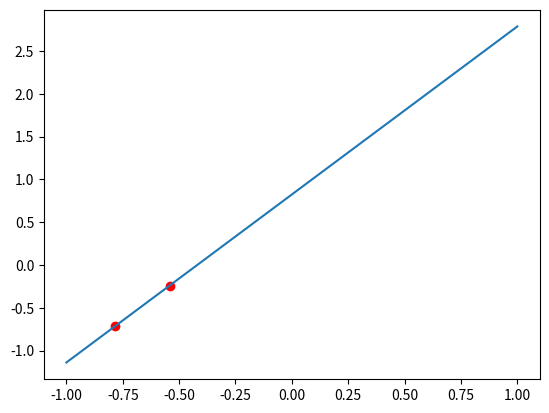

Reproduce this figure in Python.
import numpy as np 
import matplotlib.pyplot as plt 
import random

numberOfPoint = 2
numberOfTraining = 10000
lr = 1
class Point:
    def __init__(self):
        self.x = random.uniform(-1,1)
        self.y = random.uniform(-1,1)

class Perceptron:
    def __init__(self):
        #self.w = [random.uniform(-1,1),random.uniform(-1,1)]
        self.m = 0
        self.b = 0
    def GradientDescent(self,data):
        for i in range(numberOfPoint):
            x = data[i].x
            y = data[i].y
            guess = self.m * x + self.b
            error = y - guess
            self.m = self.m + error * x * lr
            self.b = self.b + error * lr

def graph(formula, x_range):  
    x = np.array(x_range)  
    y = eval(formula)
    plt.plot(x, y)  
    plt.show()

pts = []

for i in range(numberOfPoint):
    pts.append(Point())
    plt.plot(pts[i].x,pts[i].y , 'ro')


brain = Perceptron()

for i in range(numberOfTraining):
    brain.GradientDescent(pts)

graph('brain.m * x + brain.b ' , range(-1,2))
plt.show()
